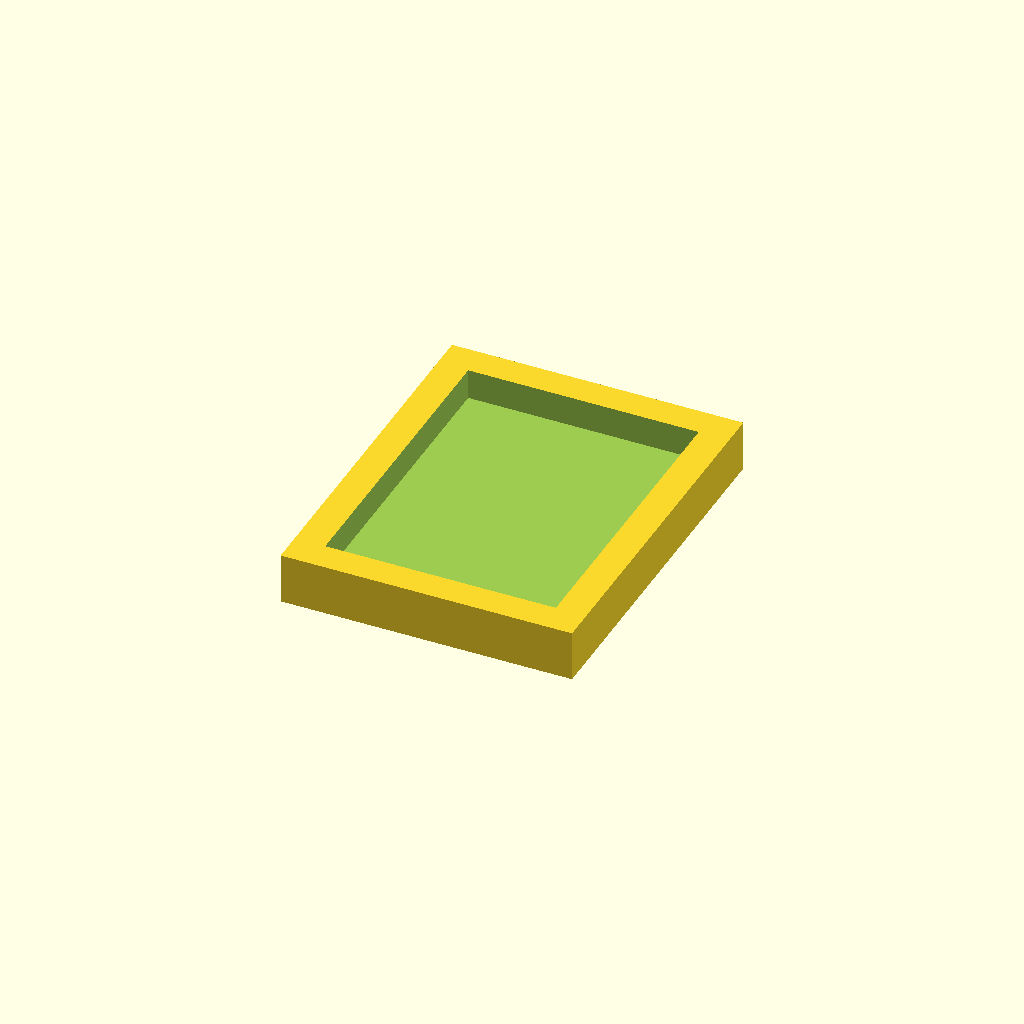
Cell 1: the model at its default parameters.
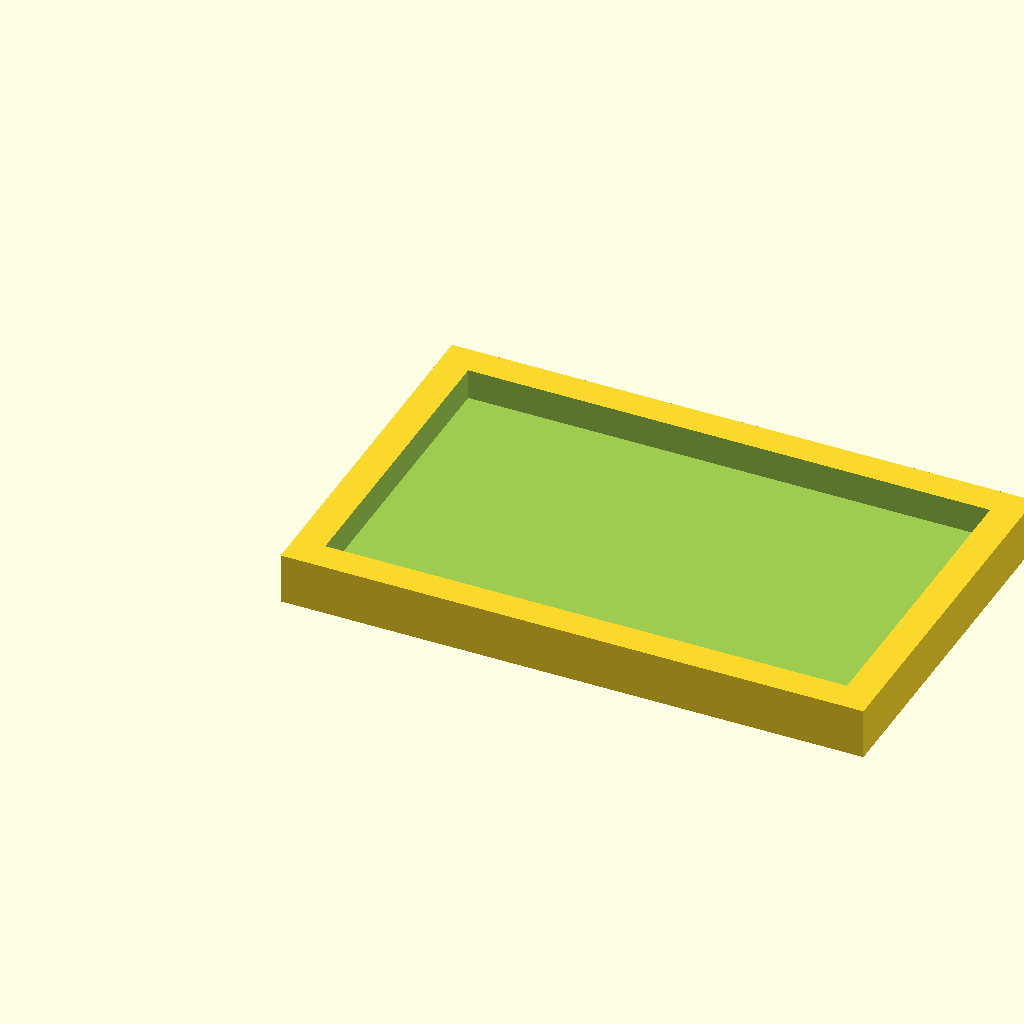
Cell 2: width = 230 (everything else at default).
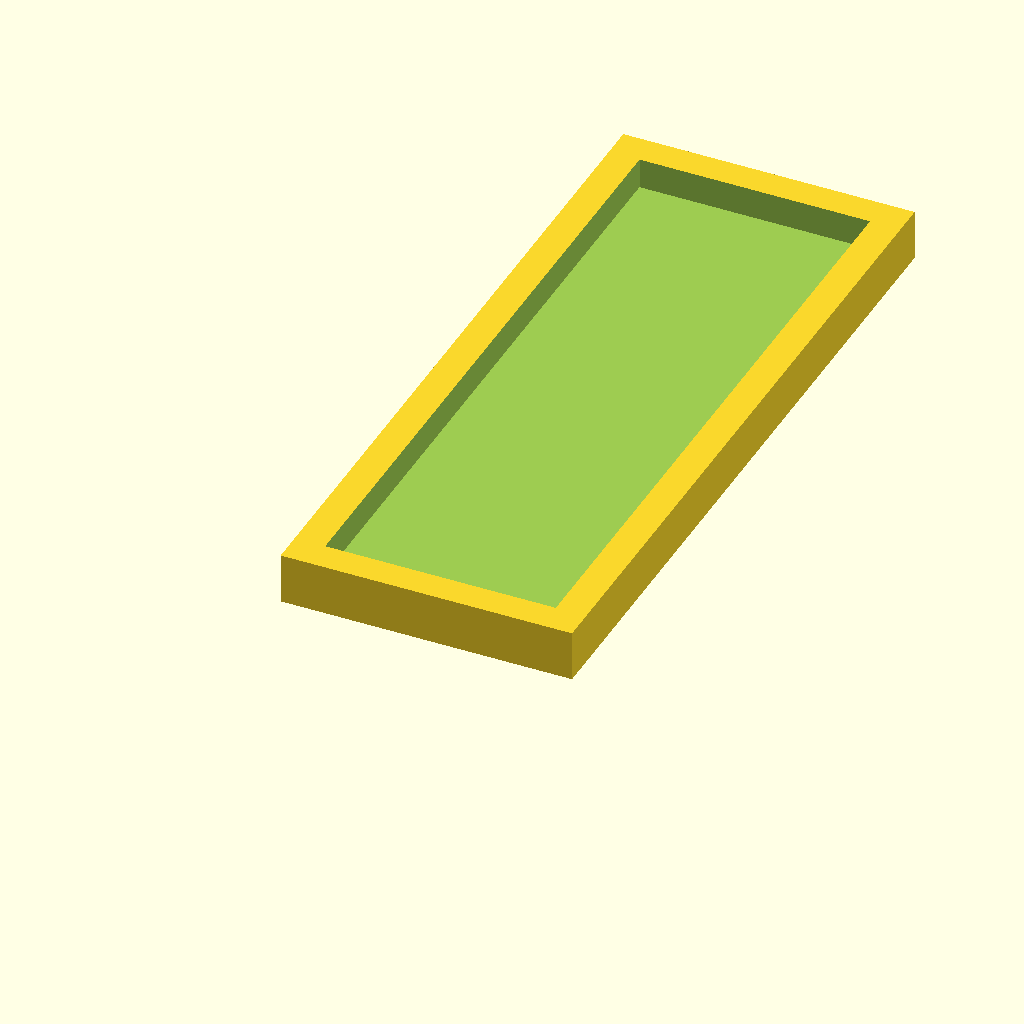
Cell 3 — length set to 290, the other parameters unchanged.
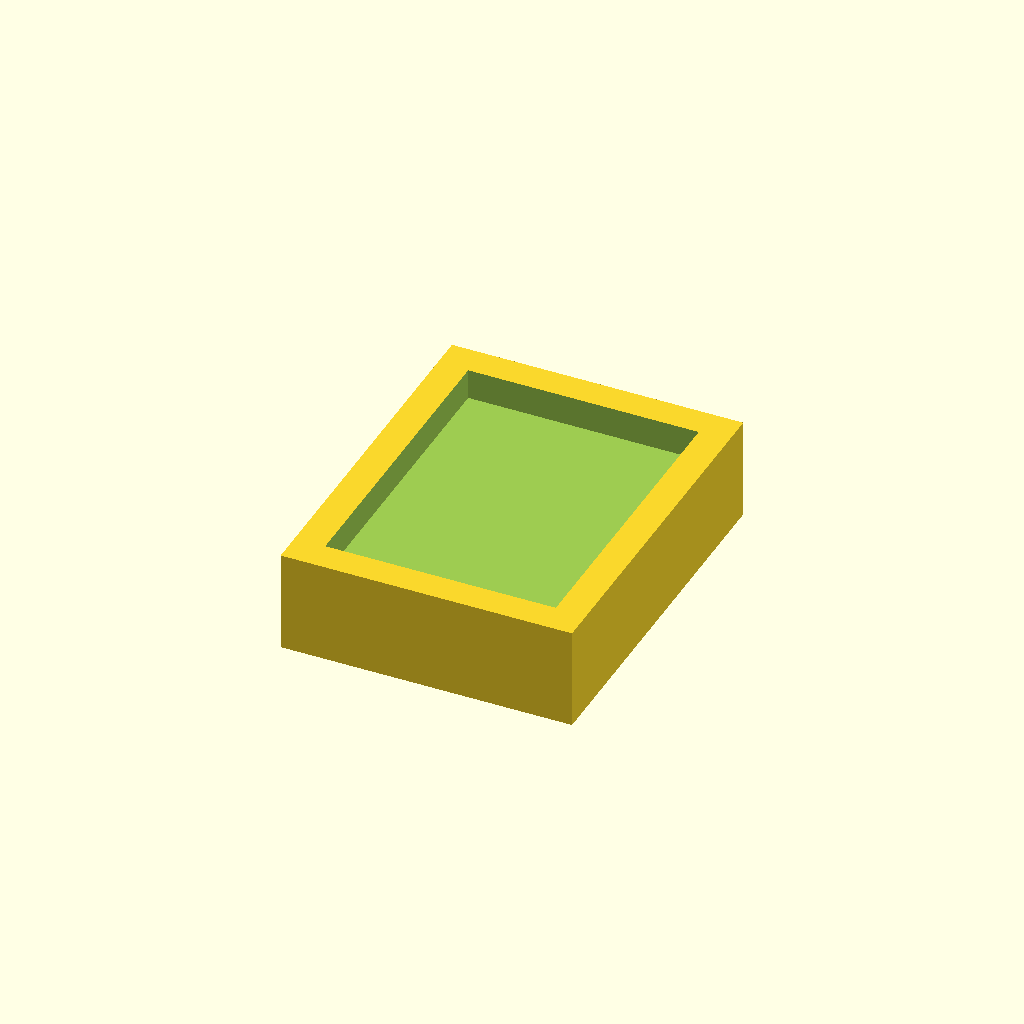
Cell 4 — height set to 40, the other parameters unchanged.
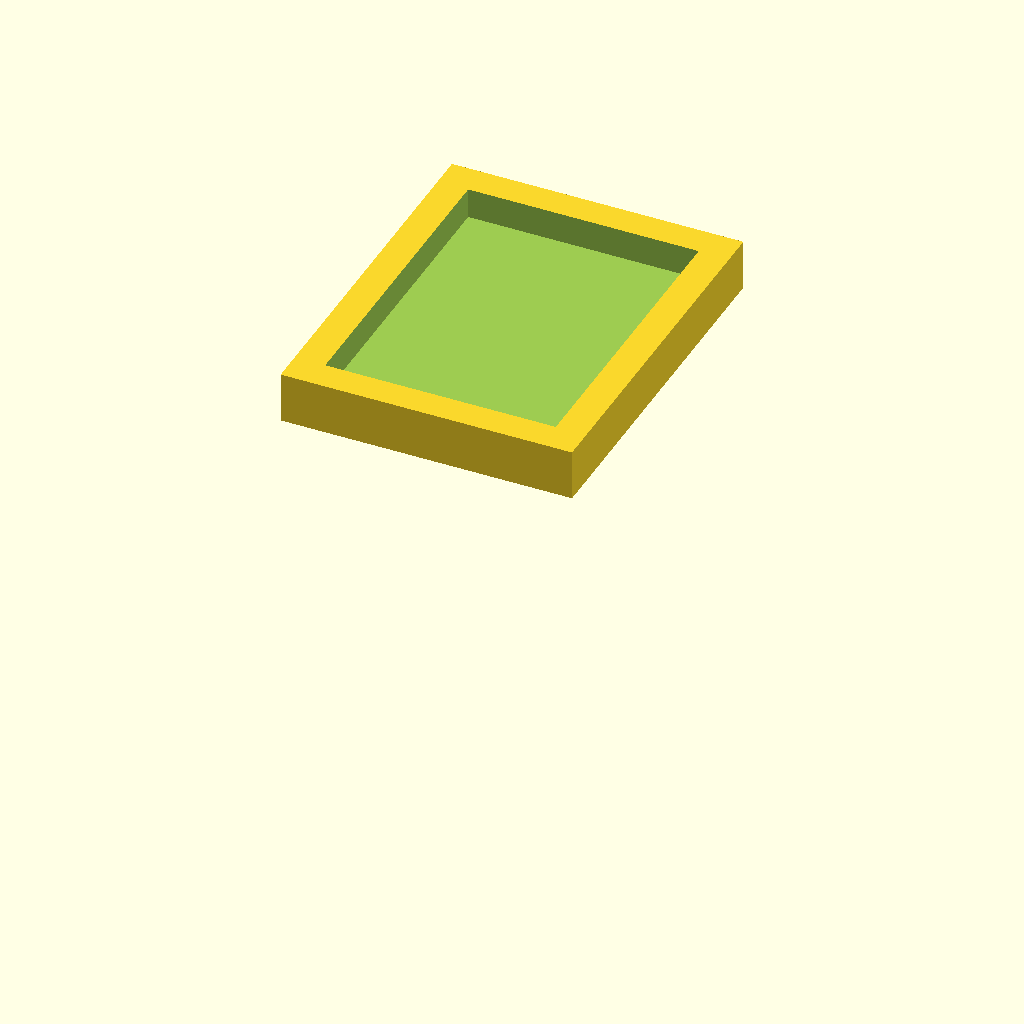
Cell 5 — table_height set to 158, the other parameters unchanged.
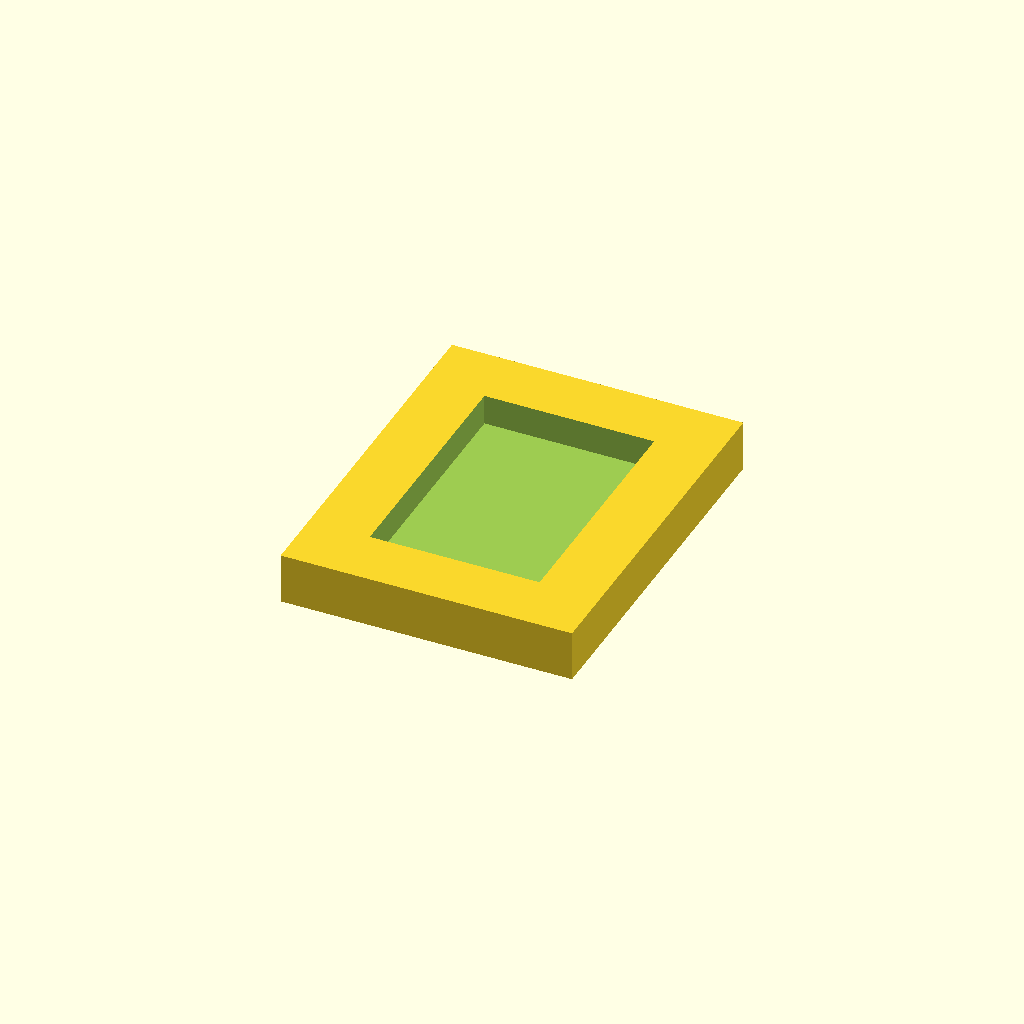
Cell 6: border_width = 24 (everything else at default).
One fixed orthographic camera (rotation 55°, 0°, 25°; colour scheme Cornfield) for every cell.
Source of the model, src/gaming_table.scad:
// width = 145;
width = 115;
length = 145;
height = 20;

table_height = 79;

border_width = 12;
// border_width = 20;
// border_width = 25;

inset_width = width - border_width * 2;
inset_length = length - border_width * 2;
inset_depth = 12;
bleed = 1;

echo("Play width: ", inset_width);
echo("Play length: ", inset_length);

translate([0, 0, table_height - height]) {
  difference() {
    cube([width, length, height]);

    translate([border_width, border_width, height - inset_depth]) {
      cube([inset_width, inset_length, inset_depth + bleed]);
    }
  }
}
Parameter table extracted from the source (name, type, default, range or options):
width: number, default 115
length: number, default 145
height: number, default 20
table_height: number, default 79
border_width: number, default 12
inset_depth: number, default 12
bleed: number, default 1
